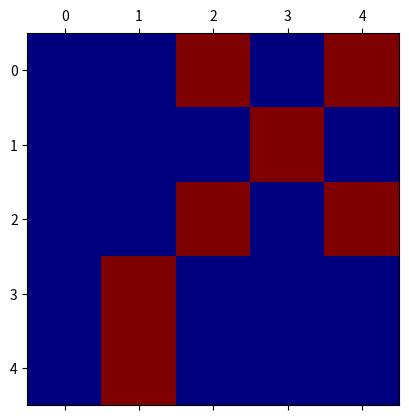

Write the Python code that produced this figure.
import numpy as np 
import matplotlib.pyplot as plt 

m = np.array([[0, 0, 1, 0, 1], [0, 0, 0, 1, 0], [0, 0, 1, 0, 1], [0, 1, 0, 0, 0], [0, 1, 0, 0 ,0]]) 
cluster_1 = np.array([[1, 2, 3], [3, 4, 3]]) 


c = cluster_1   


for i in range(c.shape[1]): 
    for j in range(c.shape[1]): 
     if m[c[0,i]-1,c[1,j]-1]: 
      m[c[0,i]-1,c[1,j]-1] = 1

plt.matshow(m, cmap='jet', interpolation='nearest') 
plt.show()